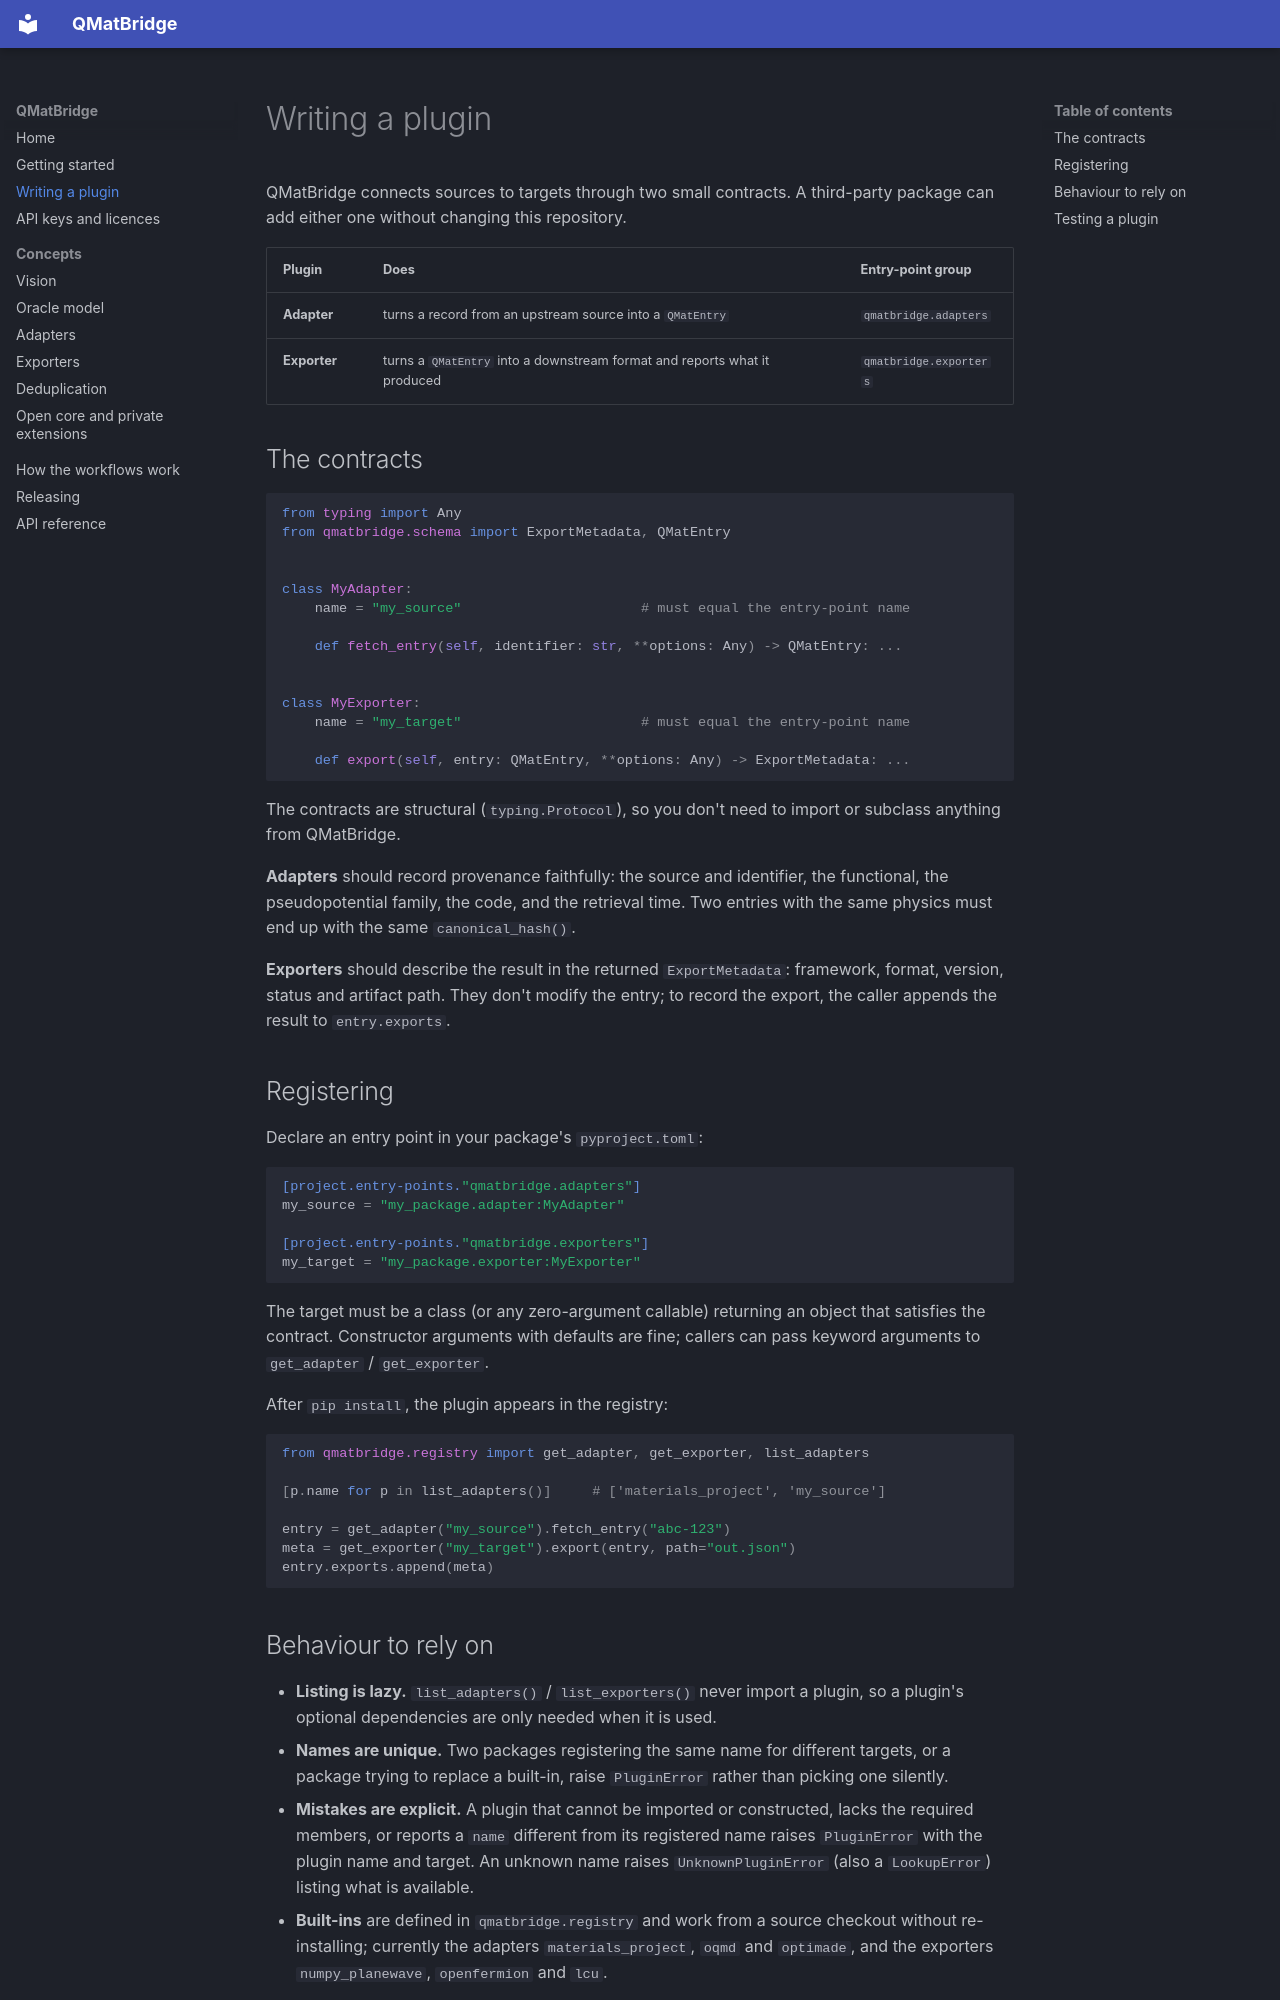

repository: q-matsuite/qmatbridge · page: plugins/index.html · generator: mkdocs

# Writing a plugin

QMatBridge connects sources to targets through two small contracts. A third-party package
can add either one without changing this repository.

| Plugin | Does | Entry-point group |
| --- | --- | --- |
| **Adapter** | turns a record from an upstream source into a `QMatEntry` | `qmatbridge.adapters` |
| **Exporter** | turns a `QMatEntry` into a downstream format and reports what it produced | `qmatbridge.exporters` |

## The contracts

```python
from typing import Any
from qmatbridge.schema import ExportMetadata, QMatEntry


class MyAdapter:
    name = "my_source"                      # must equal the entry-point name

    def fetch_entry(self, identifier: str, **options: Any) -> QMatEntry: ...


class MyExporter:
    name = "my_target"                      # must equal the entry-point name

    def export(self, entry: QMatEntry, **options: Any) -> ExportMetadata: ...
```

The contracts are structural (`typing.Protocol`), so you don't need to import or subclass
anything from QMatBridge.

**Adapters** should record provenance faithfully: the source and identifier, the functional,
the pseudopotential family, the code, and the retrieval time. Two entries with the same
physics must end up with the same `canonical_hash()`.

**Exporters** should describe the result in the returned `ExportMetadata`: framework, format,
version, status and artifact path. They don't modify the entry; to record the export, the
caller appends the result to `entry.exports`.

## Registering

Declare an entry point in your package's `pyproject.toml`:

```toml
[project.entry-points."qmatbridge.adapters"]
my_source = "my_package.adapter:MyAdapter"

[project.entry-points."qmatbridge.exporters"]
my_target = "my_package.exporter:MyExporter"
```

The target must be a class (or any zero-argument callable) returning an object that satisfies
the contract. Constructor arguments with defaults are fine; callers can pass keyword arguments
to `get_adapter` / `get_exporter`.

After `pip install`, the plugin appears in the registry:

```python
from qmatbridge.registry import get_adapter, get_exporter, list_adapters

[p.name for p in list_adapters()]     # ['materials_project', 'my_source']

entry = get_adapter("my_source").fetch_entry("abc-123")
meta = get_exporter("my_target").export(entry, path="out.json")
entry.exports.append(meta)
```
